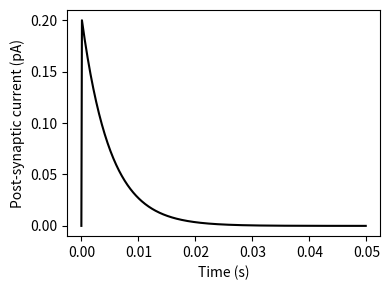

Generate this figure with matplotlib:
# -*- coding: utf-8 -*-
# ==============================================================
# Kineticシナプスモデル（双指数関数型を簡略化した生理学的モデル）
# --------------------------------------------------------------
# このスクリプトは、生理学的にリアルなシナプスダイナミクスを
# 「Kineticシナプスモデル」としてシミュレーションする。
# シナプス伝達における上昇相と減衰相を
# パラメータα（上昇速度）およびβ（減衰速度）で記述する。
# ==============================================================

import numpy as np
import matplotlib.pyplot as plt

# ==============================================================
# シミュレーション設定
# --------------------------------------------------------------
# dt : 時間刻み幅 [s]
# alpha : シナプス立ち上がり速度定数 [1/s]
# beta : シナプス減衰速度定数 [1/s]
# T : シミュレーション全体の長さ [s]
# nt : シミュレーションステップ数
# ==============================================================
dt = 1e-4  # 時間刻み（0.1 ms）
alpha = 1 / 5e-4  # 立ち上がり時定数 = 0.5 ms → 立ち上がりが速い
beta = 1 / 5e-3  # 減衰時定数 = 5 ms → 減衰が遅い
T = 0.05  # シミュレーション時間（50 ms）
nt = round(T / dt)  # ステップ数

# ==============================================================
# 状態変数の初期化
# --------------------------------------------------------------
# r : シナプス開口率（シナプス受容体が開いている割合）
# single_r : 記録用リスト
# spike : t=0 のときのみスパイク入力 (=1)、それ以外は0
# ==============================================================
r = 0
single_r = []

# ==============================================================
# メインシミュレーションループ
# --------------------------------------------------------------
# 微分方程式：
#     dr/dt = α * spike * (1 - r) - β * r
#
# ここで、
#   α : シナプスチャネルの開口速度（スパイク時に開く速度）
#   β : シナプスチャネルの閉鎖速度（電流の減衰速度）
#
# スパイクが到達した瞬間にチャネルが開き（α項）、
# その後、指数関数的に閉じていく（β項）。
# ==============================================================
for t in range(nt):
    spike = 1 if t == 0 else 0  # t=0 でスパイク入力
    single_r.append(r)
    # オイラー法による更新
    r += (alpha * spike * (1 - r) - beta * r) * dt

# ==============================================================
# 可視化
# --------------------------------------------------------------
# 出力：シナプス電流 r(t) の時間変化
# 「急上昇→緩やか減衰」という典型的なポストシナプス電流が再現される。
# ==============================================================
time = np.arange(nt) * dt
plt.figure(figsize=(4, 3))
plt.plot(time, np.array(single_r), color="k")
plt.xlabel("Time (s)")
plt.ylabel("Post-synaptic current (pA)")
plt.tight_layout()

# 結果の保存
plt.savefig("kinetic_synapse.pdf")
plt.show()
